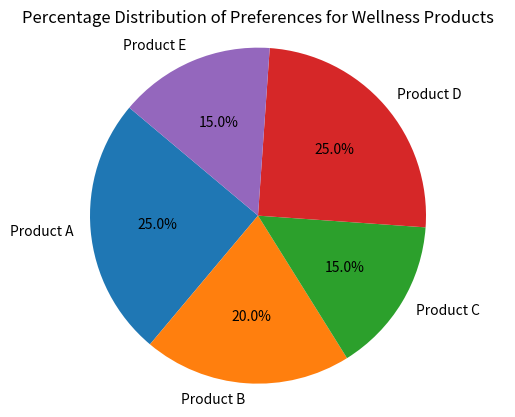

Here is the Python script that generated this plot:
import matplotlib.pyplot as plt

# Sample data: Wellness product preferences
products = ['Product A', 'Product B', 'Product C', 'Product D', 'Product E']
preferences_percentage = [25, 20, 15, 25, 15]

# Create a pie chart
plt.pie(preferences_percentage, labels=products, autopct='%1.1f%%', startangle=140)

# Equal aspect ratio ensures that pie is drawn as a circle.
plt.axis('equal')

# Add title
plt.title('Percentage Distribution of Preferences for Wellness Products')

# Show the chart
plt.show()
